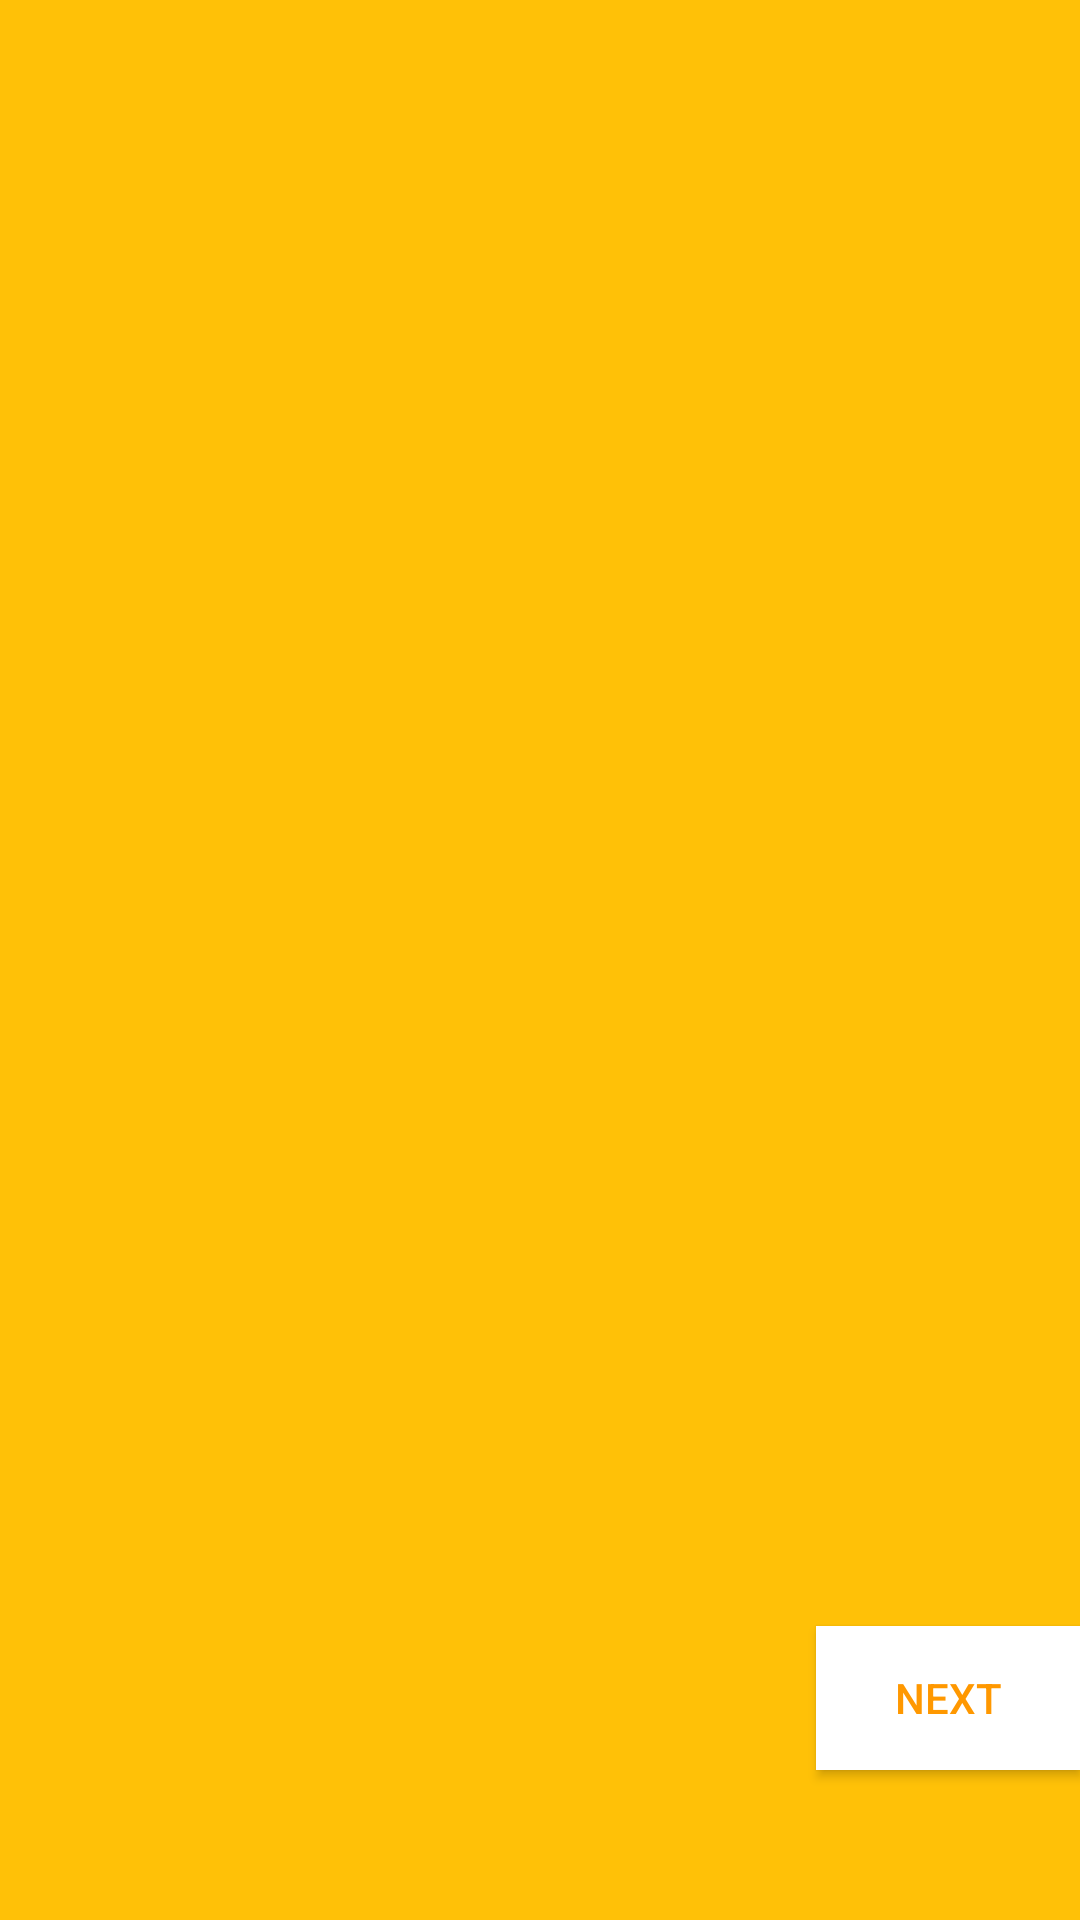

Here is an Android app screen rendered from its layout file. Give the layout XML and the strings, colors and styles it references.
<!-- AndroidManifest.xml: application theme AppTheme -->
<!-- res/layout/activity_on_boarding.xml -->
<?xml version="1.0" encoding="utf-8"?>
<RelativeLayout xmlns:android="http://schemas.android.com/apk/res/android"
    xmlns:app="http://schemas.android.com/apk/res-auto"
    xmlns:tools="http://schemas.android.com/tools"
    android:layout_width="match_parent"
    android:layout_height="match_parent"
    android:background="@color/colorPrimary"
    tools:context=".MainActivity">

    <androidx.viewpager.widget.ViewPager
        android:id="@+id/slideviewpager1"
        android:layout_width="match_parent"
        android:layout_height="781dp" />

    <LinearLayout
        android:id="@+id/dots"
        android:layout_width="50dp"
        android:layout_height="40dp"
        android:layout_centerInParent="true"
        android:layout_alignParentBottom="true"
        android:layout_marginBottom="50dp"
        android:orientation="horizontal">
    </LinearLayout>

    <Button
        android:id="@+id/back"
        android:layout_width="wrap_content"
        android:layout_height="wrap_content"
        android:text="Back"
        android:layout_centerInParent="true"
        android:layout_alignParentLeft="true"
        android:layout_alignParentBottom="true"
        android:visibility="invisible"
        android:background="@android:color/white"
        android:layout_marginBottom="50dp"
        android:textColor="@color/colorPrimaryDark"/>

    <Button
        android:id="@+id/next"
        android:layout_width="wrap_content"
        android:layout_height="wrap_content"
        android:text="Next"
        android:layout_centerInParent="true"
        android:layout_alignParentRight="true"
        android:layout_alignParentBottom="true"
        android:background="@android:color/white"
        android:layout_marginBottom="50dp"
        android:textColor="@color/colorPrimaryDark"/>

</RelativeLayout>
<!-- resources referenced by this layout -->
<resources>
  <color name="colorPrimary">#FFC107</color>
  <color name="colorPrimaryDark">#FF9800</color>
  <style name="AppTheme" parent="Theme.AppCompat.Light.NoActionBar">
          
          <item name="colorPrimary">#FFC107</item>
          <item name="colorPrimaryDark">#FF9800</item>
          <item name="colorAccent">#FF5722</item>
      </style>
</resources>
